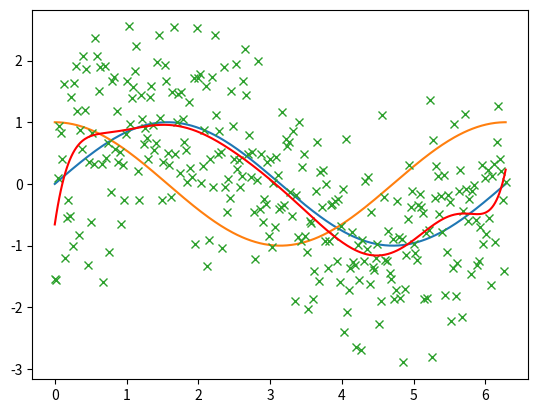

Write the Python code that produced this figure.
# -*- coding: utf-8 -*-
"""
Created on Fri May 26 15:21:16 2017

@author: Salma Khan
"""

# Question 3
           
import numpy 
import matplotlib.pyplot as plt

n=300
x=numpy.linspace(0,2*numpy.pi,n)
y=numpy.sin(x)
z=numpy.cos(x)

data=y+numpy.random.randn(x.size)
order=10

A=numpy.zeros([x.size,order])
A[:,0]=1.0
for i in range(1,order):
    A[:,i]=A[:,i-1]*x

A=numpy.matrix(A)
d=numpy.matrix(data).transpose()
LHS=A.transpose()*A
RHS=A.transpose()*d
fitp=numpy.linalg.inv(LHS)*RHS
pred=A*fitp

plt.plot(x,y)
plt.plot(x,z)
plt.plot(x,data,'x')
plt.plot(x,pred,'r')

plt.draw()